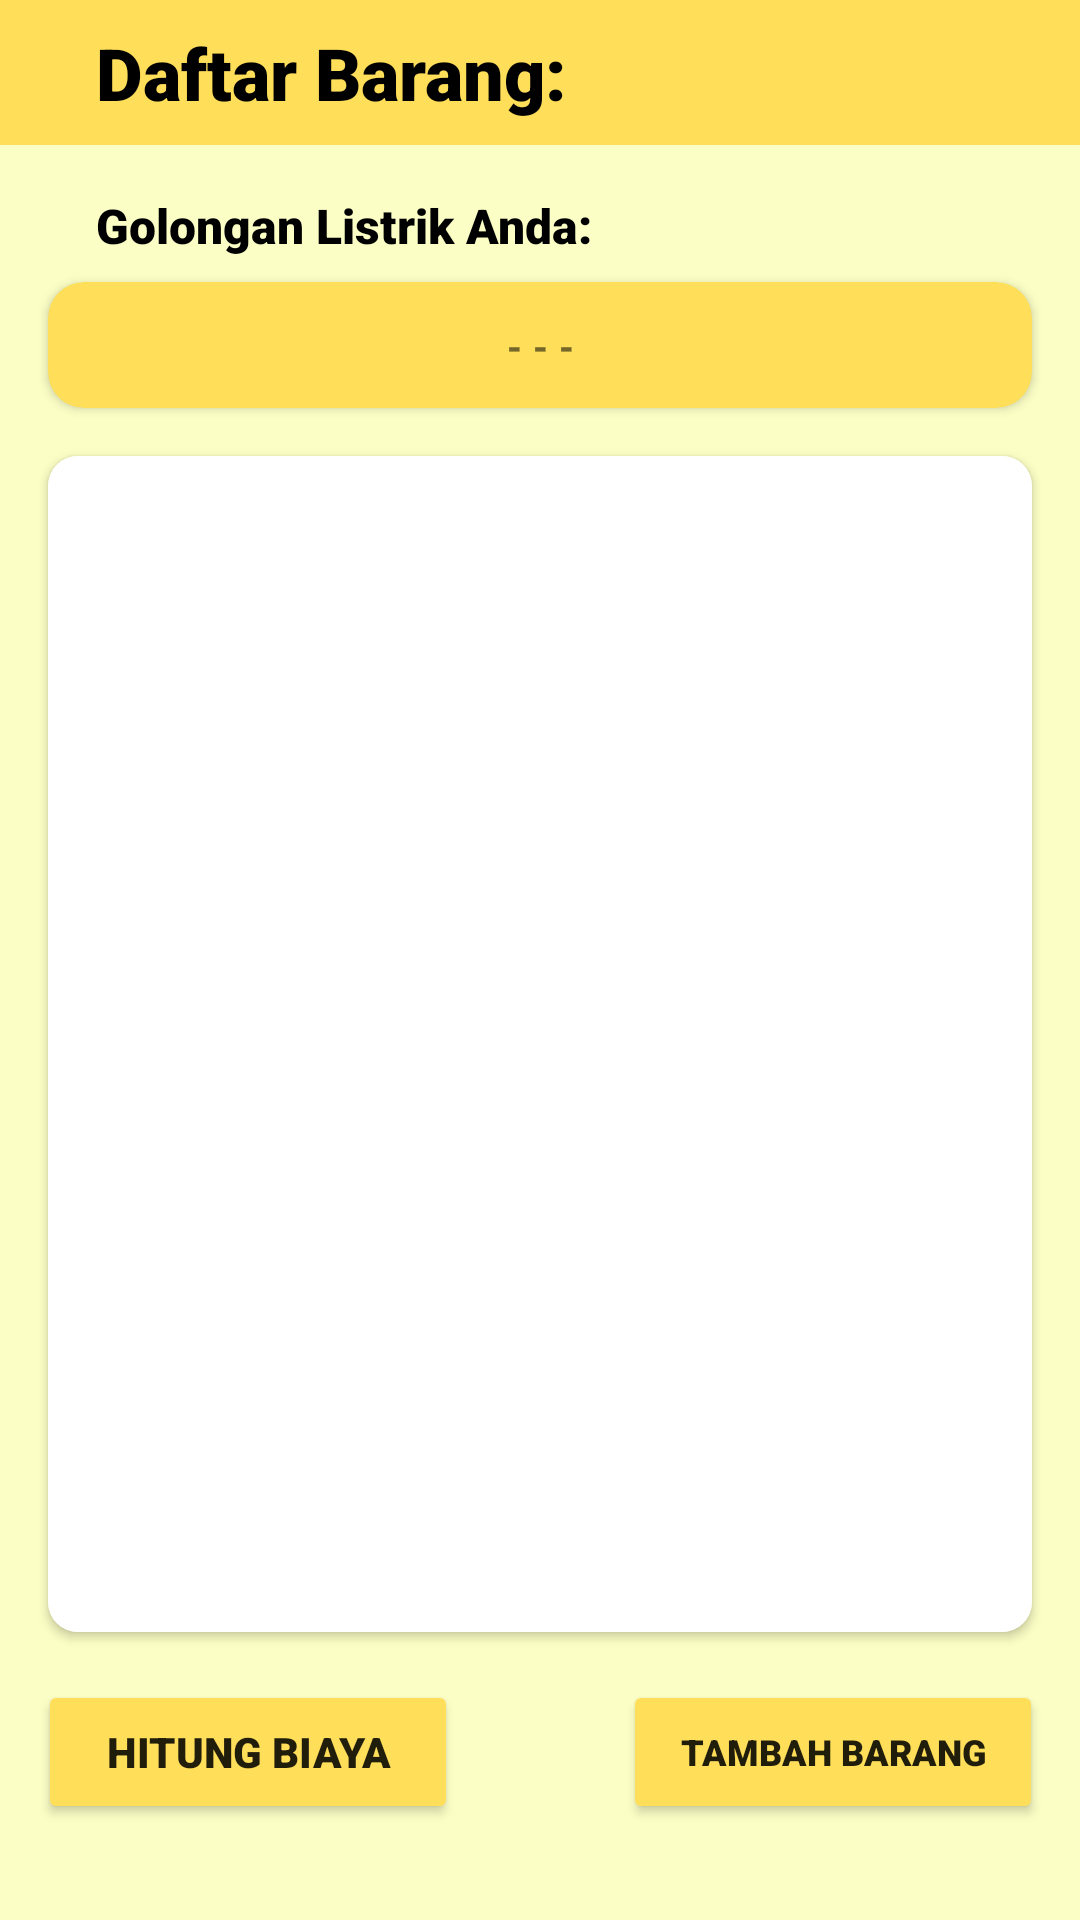

Produce the Android XML layout that renders to this screen, including the resource entries it uses.
<!-- AndroidManifest.xml: application theme Theme.AppCompat.Light.NoActionBar -->
<!-- res/layout/fragment_list_barang.xml -->
<?xml version="1.0" encoding="utf-8"?>
<androidx.constraintlayout.widget.ConstraintLayout xmlns:android="http://schemas.android.com/apk/res/android"
    xmlns:app="http://schemas.android.com/apk/res-auto"
    xmlns:tools="http://schemas.android.com/tools"
    android:layout_width="match_parent"
    android:layout_height="match_parent"
    android:background="#FCFFC5"
    tools:context=".ListBarangFragment">

    <TextView
        android:id="@+id/tampilan_daftarBarang"
        android:layout_width="0dp"
        android:layout_height="wrap_content"
        android:background="#ffde59"
        android:fontFamily="sans-serif-black"
        android:paddingStart="32dp"
        android:paddingTop="8dp"
        android:paddingBottom="8dp"
        android:text="Daftar Barang:"
        android:textColor="#000000"
        android:textSize="24sp"
        app:layout_constraintEnd_toEndOf="parent"
        app:layout_constraintHorizontal_bias="0.0"
        app:layout_constraintStart_toStartOf="parent"
        app:layout_constraintTop_toTopOf="parent" />

    <TextView
        android:id="@+id/tampilan_golonganListrik"
        android:layout_width="wrap_content"
        android:layout_height="wrap_content"
        android:layout_marginStart="32dp"
        android:layout_marginTop="16dp"
        android:fontFamily="sans-serif-black"
        android:text="Golongan Listrik Anda:"
        android:textColor="#000000"
        android:textSize="16sp"
        app:layout_constraintStart_toStartOf="parent"
        app:layout_constraintTop_toBottomOf="@+id/tampilan_daftarBarang" />

    <androidx.cardview.widget.CardView
        android:id="@+id/tampilan_cardView_golListrik"
        android:layout_width="0dp"
        android:layout_height="42dp"
        android:layout_marginStart="16dp"
        android:layout_marginTop="8dp"
        android:layout_marginEnd="16dp"
        app:cardBackgroundColor="#FFDE59"
        app:cardCornerRadius="12dp"
        app:layout_constraintEnd_toEndOf="parent"
        app:layout_constraintStart_toStartOf="parent"
        app:layout_constraintTop_toBottomOf="@+id/tampilan_golonganListrik">

        <androidx.constraintlayout.widget.ConstraintLayout
            android:layout_width="match_parent"
            android:layout_height="match_parent">

            <TextView
                android:id="@+id/frList_text_golonganInfo"
                android:layout_width="0dp"
                android:layout_height="wrap_content"
                android:layout_marginStart="16dp"
                android:layout_marginEnd="16dp"
                android:fontFamily="sans-serif-condensed-medium"
                android:gravity="center"
                android:text="- - -"
                android:textSize="16sp"
                android:visibility="visible"
                app:layout_constraintBottom_toBottomOf="parent"
                app:layout_constraintEnd_toEndOf="parent"
                app:layout_constraintStart_toStartOf="parent"
                app:layout_constraintTop_toTopOf="parent" />

        </androidx.constraintlayout.widget.ConstraintLayout>
    </androidx.cardview.widget.CardView>

    <androidx.cardview.widget.CardView
        android:id="@+id/cardView3"
        android:layout_width="match_parent"
        android:layout_height="0dp"
        android:layout_marginStart="16dp"
        android:layout_marginTop="16dp"
        android:layout_marginEnd="16dp"
        android:layout_marginBottom="16dp"
        app:cardCornerRadius="10dp"
        app:layout_constraintBottom_toTopOf="@+id/frList_button_hitungBiaya"
        app:layout_constraintEnd_toEndOf="parent"
        app:layout_constraintStart_toStartOf="parent"
        app:layout_constraintTop_toBottomOf="@+id/tampilan_cardView_golListrik">

        <androidx.recyclerview.widget.RecyclerView
            android:id="@+id/frList_recyclerViewBarang"
            android:layout_width="match_parent"
            android:layout_height="match_parent"
            android:background="#FFFFFF">

        </androidx.recyclerview.widget.RecyclerView>
    </androidx.cardview.widget.CardView>

    <Button
        android:id="@+id/frList_button_hitungBiaya"
        android:layout_width="140dp"
        android:layout_height="wrap_content"
        android:layout_marginBottom="32dp"
        android:backgroundTint="#FFDE59"
        android:clickable="true"
        android:elevation="10dp"
        android:fontFamily="sans-serif-black"
        android:text="Hitung Biaya"
        app:layout_constraintBottom_toBottomOf="parent"
        app:layout_constraintEnd_toStartOf="@+id/frList_buttonTambah"
        app:layout_constraintStart_toStartOf="@+id/cardView3" />

    <Button
        android:id="@+id/frList_buttonTambah"
        android:layout_width="140dp"
        android:layout_height="wrap_content"
        android:layout_marginStart="55dp"
        android:layout_marginBottom="32dp"
        android:backgroundTint="#FFDE59"
        android:fontFamily="sans-serif-black"
        android:text="Tambah Barang"
        android:textSize="12sp"
        app:layout_constraintBottom_toBottomOf="parent"
        app:layout_constraintEnd_toEndOf="@+id/cardView3"
        app:layout_constraintStart_toEndOf="@+id/frList_button_hitungBiaya" />
</androidx.constraintlayout.widget.ConstraintLayout>
<!-- resources referenced by this layout -->
<resources>

</resources>
